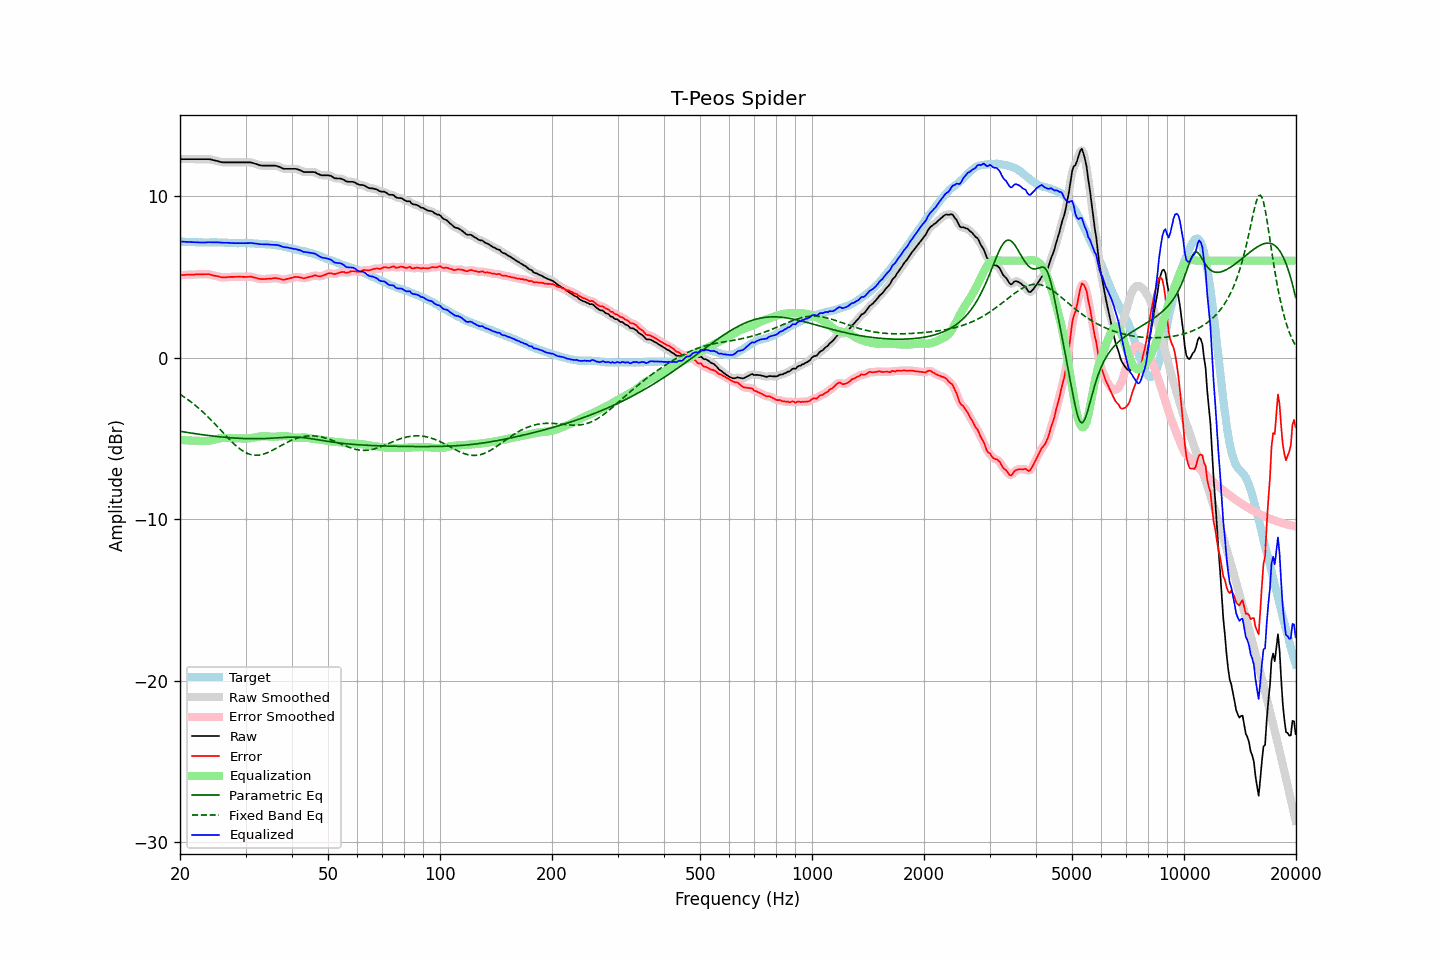

The table this chart was drawn from, first rows:
frequency, raw, error, smoothed, error_smoothed, equalization, parametric_eq, fixed_band_eq, equalized_raw, equalized_smoothed, target
20.00, 12.29, 5.10, 12.29, 5.10, -5.10, -4.56, -2.27, 7.19, 7.19, 7.19
20.20, 12.29, 5.11, 12.29, 5.10, -5.11, -4.58, -2.34, 7.18, 7.18, 7.18
20.40, 12.29, 5.11, 12.29, 5.11, -5.11, -4.60, -2.40, 7.18, 7.18, 7.18
20.61, 12.29, 5.12, 12.29, 5.12, -5.12, -4.61, -2.47, 7.17, 7.17, 7.17
20.81, 12.29, 5.13, 12.29, 5.13, -5.12, -4.63, -2.54, 7.16, 7.16, 7.16
21.02, 12.29, 5.14, 12.29, 5.13, -5.13, -4.64, -2.61, 7.16, 7.16, 7.15
21.23, 12.29, 5.14, 12.29, 5.14, -5.13, -4.66, -2.68, 7.15, 7.15, 7.15
21.44, 12.29, 5.13, 12.29, 5.14, -5.14, -4.68, -2.76, 7.15, 7.15, 7.16
21.66, 12.29, 5.14, 12.29, 5.14, -5.14, -4.69, -2.84, 7.15, 7.15, 7.15
21.87, 12.29, 5.14, 12.29, 5.14, -5.14, -4.71, -2.92, 7.14, 7.14, 7.15
22.09, 12.29, 5.15, 12.29, 5.15, -5.15, -4.72, -3.00, 7.14, 7.14, 7.14
22.31, 12.29, 5.15, 12.29, 5.15, -5.15, -4.74, -3.08, 7.14, 7.14, 7.14
22.54, 12.29, 5.16, 12.29, 5.15, -5.16, -4.75, -3.17, 7.13, 7.13, 7.13
22.76, 12.29, 5.15, 12.29, 5.16, -5.16, -4.76, -3.26, 7.13, 7.13, 7.14
22.99, 12.29, 5.15, 12.29, 5.16, -5.16, -4.78, -3.35, 7.12, 7.12, 7.13
23.22, 12.29, 5.16, 12.29, 5.16, -5.16, -4.79, -3.44, 7.12, 7.12, 7.12
23.45, 12.29, 5.16, 12.29, 5.17, -5.16, -4.80, -3.53, 7.13, 7.13, 7.12
23.69, 12.29, 5.16, 12.29, 5.17, -5.15, -4.82, -3.63, 7.13, 7.13, 7.12
23.92, 12.29, 5.16, 12.28, 5.16, -5.14, -4.83, -3.73, 7.14, 7.14, 7.12
24.16, 12.27, 5.14, 12.27, 5.14, -5.13, -4.84, -3.83, 7.14, 7.14, 7.13
24.40, 12.25, 5.11, 12.25, 5.11, -5.11, -4.85, -3.93, 7.14, 7.14, 7.14
24.65, 12.22, 5.08, 12.22, 5.08, -5.09, -4.86, -4.04, 7.13, 7.13, 7.14
24.89, 12.20, 5.06, 12.20, 5.06, -5.06, -4.88, -4.14, 7.14, 7.14, 7.14
25.14, 12.18, 5.05, 12.17, 5.04, -5.04, -4.89, -4.25, 7.14, 7.14, 7.13
25.39, 12.15, 5.02, 12.15, 5.02, -5.01, -4.90, -4.35, 7.13, 7.13, 7.13
25.65, 12.12, 4.99, 12.12, 4.99, -5.00, -4.91, -4.46, 7.12, 7.12, 7.13
25.91, 12.10, 4.97, 12.10, 4.97, -4.99, -4.92, -4.57, 7.11, 7.11, 7.13
26.16, 12.09, 4.96, 12.09, 4.97, -4.98, -4.93, -4.67, 7.11, 7.11, 7.13
26.43, 12.09, 4.97, 12.09, 4.97, -4.98, -4.94, -4.78, 7.11, 7.11, 7.11
26.69, 12.09, 4.97, 12.09, 4.98, -4.98, -4.94, -4.89, 7.11, 7.11, 7.11
26.96, 12.09, 4.98, 12.09, 4.99, -4.98, -4.95, -4.99, 7.11, 7.11, 7.10
27.23, 12.09, 5.00, 12.09, 4.99, -4.98, -4.96, -5.09, 7.10, 7.10, 7.09
27.50, 12.09, 5.00, 12.09, 5.00, -4.99, -4.97, -5.19, 7.10, 7.10, 7.09
27.77, 12.09, 5.00, 12.09, 5.00, -5.00, -4.98, -5.29, 7.09, 7.09, 7.09
28.05, 12.09, 5.00, 12.09, 5.00, -5.00, -4.98, -5.38, 7.09, 7.09, 7.09
28.33, 12.09, 5.00, 12.09, 5.00, -5.00, -4.99, -5.47, 7.08, 7.08, 7.09
28.62, 12.09, 5.01, 12.09, 5.01, -5.00, -4.99, -5.56, 7.08, 7.08, 7.08
28.90, 12.09, 5.00, 12.09, 5.01, -5.00, -5.00, -5.64, 7.09, 7.09, 7.08
29.19, 12.09, 5.00, 12.09, 5.00, -5.00, -5.00, -5.71, 7.08, 7.08, 7.08
29.48, 12.09, 5.00, 12.09, 5.00, -5.00, -5.01, -5.78, 7.08, 7.08, 7.09
29.78, 12.09, 5.00, 12.09, 5.00, -5.01, -5.01, -5.84, 7.08, 7.08, 7.09
30.08, 12.09, 4.99, 12.09, 4.99, -5.01, -5.02, -5.89, 7.08, 7.08, 7.10
30.38, 12.09, 5.00, 12.09, 5.00, -5.00, -5.02, -5.94, 7.09, 7.09, 7.09
30.68, 12.09, 5.00, 12.09, 5.01, -5.00, -5.02, -5.97, 7.09, 7.09, 7.08
30.99, 12.09, 5.01, 12.08, 5.00, -4.99, -5.02, -6.00, 7.10, 7.09, 7.07
31.30, 12.06, 4.99, 12.06, 4.99, -4.97, -5.02, -6.03, 7.08, 7.09, 7.07
31.61, 12.03, 4.96, 12.03, 4.97, -4.96, -5.03, -6.04, 7.07, 7.08, 7.07
31.93, 12.00, 4.94, 12.00, 4.94, -4.94, -5.03, -6.05, 7.06, 7.06, 7.06
32.24, 11.97, 4.91, 11.96, 4.91, -4.92, -5.02, -6.05, 7.05, 7.05, 7.05
32.57, 11.93, 4.89, 11.93, 4.89, -4.90, -5.02, -6.04, 7.03, 7.03, 7.04
32.89, 11.90, 4.87, 11.90, 4.87, -4.88, -5.02, -6.02, 7.02, 7.02, 7.03
33.22, 11.89, 4.86, 11.89, 4.86, -4.87, -5.02, -6.00, 7.02, 7.02, 7.03
33.55, 11.89, 4.86, 11.89, 4.86, -4.87, -5.02, -5.97, 7.02, 7.02, 7.03
33.89, 11.89, 4.86, 11.89, 4.87, -4.87, -5.01, -5.94, 7.02, 7.02, 7.02
34.23, 11.89, 4.88, 11.89, 4.88, -4.87, -5.01, -5.90, 7.02, 7.02, 7.01
34.57, 11.89, 4.88, 11.89, 4.88, -4.88, -5.00, -5.86, 7.01, 7.01, 7.01
34.92, 11.89, 4.89, 11.89, 4.89, -4.89, -5.00, -5.82, 6.99, 6.99, 6.99
35.27, 11.89, 4.89, 11.89, 4.90, -4.90, -4.99, -5.77, 6.99, 6.99, 7.00
35.62, 11.89, 4.91, 11.89, 4.91, -4.90, -4.99, -5.71, 6.98, 6.99, 6.98
35.97, 11.89, 4.92, 11.88, 4.91, -4.90, -4.98, -5.66, 6.99, 6.98, 6.97
... 635 more rows
